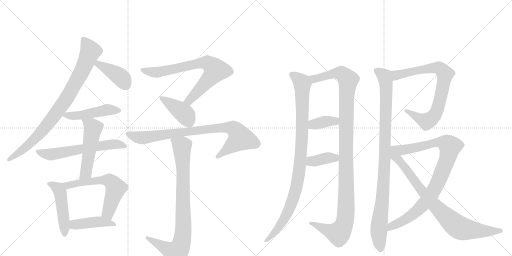
t = 0.00 s
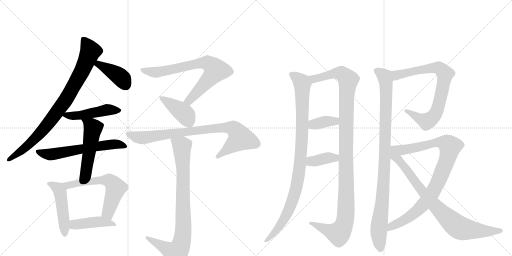
t = 3.23 s
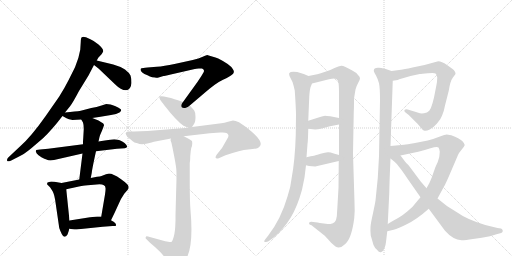
t = 6.46 s
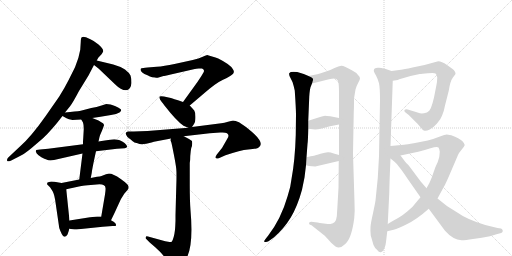
t = 9.69 s
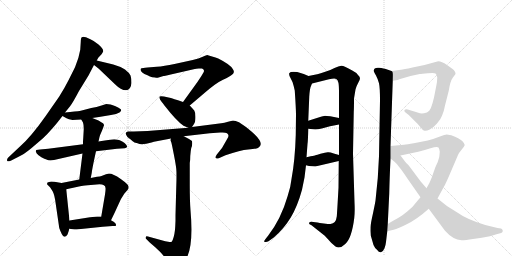
t = 12.92 s
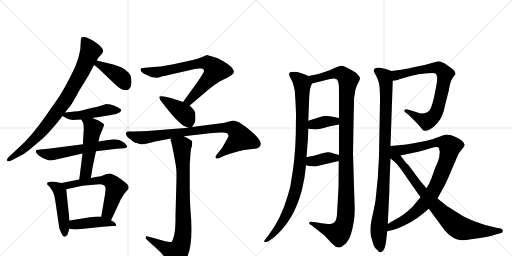
t = 16.15 s

The animated SVG that drew these frames (rendered in a browser with its animation timeline set to each time). Animation: 20 CSS @keyframes rules; one cycle of 16.15 s.

<svg version="1.1" viewBox="0 0 2048 1024" xmlns="http://www.w3.org/2000/svg">
  <g stroke="lightgray" stroke-dasharray="1,1" stroke-width="1" transform="scale(4, 4)">
    <line x1="0" y1="0" x2="256" y2="256"></line>
    <line x1="256" y1="0" x2="0" y2="256"></line>
    <line x1="128" y1="0" x2="128" y2="256"></line>
    <line x1="0" y1="128" x2="256" y2="128"></line>
    <line x1="256" y1="0" x2="512" y2="256"></line>
    <line x1="512" y1="0" x2="256" y2="256"></line>
    <line x1="384" y1="0" x2="384" y2="256"></line>
    <line x1="256" y1="128" x2="512" y2="128"></line>
  </g>
<g transform="scale(1, -1) translate(0, -850)">
   <style type="text/css">
    @keyframes keyframes0 {
      from {
       stroke: black;
       stroke-dashoffset: 865;
       stroke-width: 128;
       }
       74% {
       animation-timing-function: step-end;
       stroke: black;
       stroke-dashoffset: 0;
       stroke-width: 128;
       }
       to {
       stroke: black;
       stroke-width: 1024;
       }
       }
       #make-me-a-hanzi-animation-0 {
         animation: keyframes0 0.953939s both;
         animation-delay: 0.000000s;
         animation-timing-function: linear;
       }
    @keyframes keyframes1 {
      from {
       stroke: black;
       stroke-dashoffset: 408;
       stroke-width: 128;
       }
       57% {
       animation-timing-function: step-end;
       stroke: black;
       stroke-dashoffset: 0;
       stroke-width: 128;
       }
       to {
       stroke: black;
       stroke-width: 1024;
       }
       }
       #make-me-a-hanzi-animation-1 {
         animation: keyframes1 0.582031s both;
         animation-delay: 0.953939s;
         animation-timing-function: linear;
       }
    @keyframes keyframes2 {
      from {
       stroke: black;
       stroke-dashoffset: 475;
       stroke-width: 128;
       }
       61% {
       animation-timing-function: step-end;
       stroke: black;
       stroke-dashoffset: 0;
       stroke-width: 128;
       }
       to {
       stroke: black;
       stroke-width: 1024;
       }
       }
       #make-me-a-hanzi-animation-2 {
         animation: keyframes2 0.636556s both;
         animation-delay: 1.535970s;
         animation-timing-function: linear;
       }
    @keyframes keyframes3 {
      from {
       stroke: black;
       stroke-dashoffset: 610;
       stroke-width: 128;
       }
       67% {
       animation-timing-function: step-end;
       stroke: black;
       stroke-dashoffset: 0;
       stroke-width: 128;
       }
       to {
       stroke: black;
       stroke-width: 1024;
       }
       }
       #make-me-a-hanzi-animation-3 {
         animation: keyframes3 0.746419s both;
         animation-delay: 2.172526s;
         animation-timing-function: linear;
       }
    @keyframes keyframes4 {
      from {
       stroke: black;
       stroke-dashoffset: 515;
       stroke-width: 128;
       }
       63% {
       animation-timing-function: step-end;
       stroke: black;
       stroke-dashoffset: 0;
       stroke-width: 128;
       }
       to {
       stroke: black;
       stroke-width: 1024;
       }
       }
       #make-me-a-hanzi-animation-4 {
         animation: keyframes4 0.669108s both;
         animation-delay: 2.918945s;
         animation-timing-function: linear;
       }
    @keyframes keyframes5 {
      from {
       stroke: black;
       stroke-dashoffset: 483;
       stroke-width: 128;
       }
       61% {
       animation-timing-function: step-end;
       stroke: black;
       stroke-dashoffset: 0;
       stroke-width: 128;
       }
       to {
       stroke: black;
       stroke-width: 1024;
       }
       }
       #make-me-a-hanzi-animation-5 {
         animation: keyframes5 0.643066s both;
         animation-delay: 3.588053s;
         animation-timing-function: linear;
       }
    @keyframes keyframes6 {
      from {
       stroke: black;
       stroke-dashoffset: 607;
       stroke-width: 128;
       }
       66% {
       animation-timing-function: step-end;
       stroke: black;
       stroke-dashoffset: 0;
       stroke-width: 128;
       }
       to {
       stroke: black;
       stroke-width: 1024;
       }
       }
       #make-me-a-hanzi-animation-6 {
         animation: keyframes6 0.743978s both;
         animation-delay: 4.231120s;
         animation-timing-function: linear;
       }
    @keyframes keyframes7 {
      from {
       stroke: black;
       stroke-dashoffset: 434;
       stroke-width: 128;
       }
       59% {
       animation-timing-function: step-end;
       stroke: black;
       stroke-dashoffset: 0;
       stroke-width: 128;
       }
       to {
       stroke: black;
       stroke-width: 1024;
       }
       }
       #make-me-a-hanzi-animation-7 {
         animation: keyframes7 0.603190s both;
         animation-delay: 4.975098s;
         animation-timing-function: linear;
       }
    @keyframes keyframes8 {
      from {
       stroke: black;
       stroke-dashoffset: 739;
       stroke-width: 128;
       }
       71% {
       animation-timing-function: step-end;
       stroke: black;
       stroke-dashoffset: 0;
       stroke-width: 128;
       }
       to {
       stroke: black;
       stroke-width: 1024;
       }
       }
       #make-me-a-hanzi-animation-8 {
         animation: keyframes8 0.851400s both;
         animation-delay: 5.578288s;
         animation-timing-function: linear;
       }
    @keyframes keyframes9 {
      from {
       stroke: black;
       stroke-dashoffset: 412;
       stroke-width: 128;
       }
       57% {
       animation-timing-function: step-end;
       stroke: black;
       stroke-dashoffset: 0;
       stroke-width: 128;
       }
       to {
       stroke: black;
       stroke-width: 1024;
       }
       }
       #make-me-a-hanzi-animation-9 {
         animation: keyframes9 0.585286s both;
         animation-delay: 6.429688s;
         animation-timing-function: linear;
       }
    @keyframes keyframes10 {
      from {
       stroke: black;
       stroke-dashoffset: 849;
       stroke-width: 128;
       }
       73% {
       animation-timing-function: step-end;
       stroke: black;
       stroke-dashoffset: 0;
       stroke-width: 128;
       }
       to {
       stroke: black;
       stroke-width: 1024;
       }
       }
       #make-me-a-hanzi-animation-10 {
         animation: keyframes10 0.940918s both;
         animation-delay: 7.014974s;
         animation-timing-function: linear;
       }
    @keyframes keyframes11 {
      from {
       stroke: black;
       stroke-dashoffset: 861;
       stroke-width: 128;
       }
       74% {
       animation-timing-function: step-end;
       stroke: black;
       stroke-dashoffset: 0;
       stroke-width: 128;
       }
       to {
       stroke: black;
       stroke-width: 1024;
       }
       }
       #make-me-a-hanzi-animation-11 {
         animation: keyframes11 0.950684s both;
         animation-delay: 7.955892s;
         animation-timing-function: linear;
       }
    @keyframes keyframes12 {
      from {
       stroke: black;
       stroke-dashoffset: 979;
       stroke-width: 128;
       }
       76% {
       animation-timing-function: step-end;
       stroke: black;
       stroke-dashoffset: 0;
       stroke-width: 128;
       }
       to {
       stroke: black;
       stroke-width: 1024;
       }
       }
       #make-me-a-hanzi-animation-12 {
         animation: keyframes12 1.046712s both;
         animation-delay: 8.906576s;
         animation-timing-function: linear;
       }
    @keyframes keyframes13 {
      from {
       stroke: black;
       stroke-dashoffset: 1159;
       stroke-width: 128;
       }
       79% {
       animation-timing-function: step-end;
       stroke: black;
       stroke-dashoffset: 0;
       stroke-width: 128;
       }
       to {
       stroke: black;
       stroke-width: 1024;
       }
       }
       #make-me-a-hanzi-animation-13 {
         animation: keyframes13 1.193197s both;
         animation-delay: 9.953288s;
         animation-timing-function: linear;
       }
    @keyframes keyframes14 {
      from {
       stroke: black;
       stroke-dashoffset: 372;
       stroke-width: 128;
       }
       55% {
       animation-timing-function: step-end;
       stroke: black;
       stroke-dashoffset: 0;
       stroke-width: 128;
       }
       to {
       stroke: black;
       stroke-width: 1024;
       }
       }
       #make-me-a-hanzi-animation-14 {
         animation: keyframes14 0.552734s both;
         animation-delay: 11.146484s;
         animation-timing-function: linear;
       }
    @keyframes keyframes15 {
      from {
       stroke: black;
       stroke-dashoffset: 380;
       stroke-width: 128;
       }
       55% {
       animation-timing-function: step-end;
       stroke: black;
       stroke-dashoffset: 0;
       stroke-width: 128;
       }
       to {
       stroke: black;
       stroke-width: 1024;
       }
       }
       #make-me-a-hanzi-animation-15 {
         animation: keyframes15 0.559245s both;
         animation-delay: 11.699219s;
         animation-timing-function: linear;
       }
    @keyframes keyframes16 {
      from {
       stroke: black;
       stroke-dashoffset: 989;
       stroke-width: 128;
       }
       76% {
       animation-timing-function: step-end;
       stroke: black;
       stroke-dashoffset: 0;
       stroke-width: 128;
       }
       to {
       stroke: black;
       stroke-width: 1024;
       }
       }
       #make-me-a-hanzi-animation-16 {
         animation: keyframes16 1.054850s both;
         animation-delay: 12.258464s;
         animation-timing-function: linear;
       }
    @keyframes keyframes17 {
      from {
       stroke: black;
       stroke-dashoffset: 784;
       stroke-width: 128;
       }
       72% {
       animation-timing-function: step-end;
       stroke: black;
       stroke-dashoffset: 0;
       stroke-width: 128;
       }
       to {
       stroke: black;
       stroke-width: 1024;
       }
       }
       #make-me-a-hanzi-animation-17 {
         animation: keyframes17 0.888021s both;
         animation-delay: 13.313314s;
         animation-timing-function: linear;
       }
    @keyframes keyframes18 {
      from {
       stroke: black;
       stroke-dashoffset: 929;
       stroke-width: 128;
       }
       75% {
       animation-timing-function: step-end;
       stroke: black;
       stroke-dashoffset: 0;
       stroke-width: 128;
       }
       to {
       stroke: black;
       stroke-width: 1024;
       }
       }
       #make-me-a-hanzi-animation-18 {
         animation: keyframes18 1.006022s both;
         animation-delay: 14.201335s;
         animation-timing-function: linear;
       }
    @keyframes keyframes19 {
      from {
       stroke: black;
       stroke-dashoffset: 846;
       stroke-width: 128;
       }
       73% {
       animation-timing-function: step-end;
       stroke: black;
       stroke-dashoffset: 0;
       stroke-width: 128;
       }
       to {
       stroke: black;
       stroke-width: 1024;
       }
       }
       #make-me-a-hanzi-animation-19 {
         animation: keyframes19 0.938477s both;
         animation-delay: 15.207357s;
         animation-timing-function: linear;
       }
</style>
<path d="M 337 702 L 335 703 Q 329 703 325 699 Q 323 691 323 682 L 321 651 Q 316 619 300 581 L 274 529 Q 259 499 237 464 L 182 385 Q 124 303 82 266 L 33 220 Q 26 213 29 206 Q 31 203 43 207 L 80 226 Q 93 231 124 256 L 172 297 Q 208 331 250 386 L 260 400 L 281 426 Q 291 439 316 486 L 354 548 L 376 590 L 387 608 L 393 619 L 407 634 Q 411 640 413 645 Q 413 657 394 672.5 Q 375 688 361.5 693.5 Q 348 699 344 701 L 337 702 Z" fill="lightgray"></path> 
<path d="M 376 590 L 394 576 L 460 513 Q 484 489 504 489 Q 523 489 526 518 Q 526 537 522 548 Q 517 559 500 572 Q 482 584 453 592 L 387 608 C 358 615 352 608 376 590 Z" fill="lightgray"></path> 
<path d="M 250 386 L 266 377 Q 274 372 290 370 L 325 372 L 369 378 L 396 382 L 444 390 Q 467 393 478 400 Q 488 407 483 413 Q 477 418 460 426 Q 442 434 425 434 L 406 428 Q 387 422 365 418 L 323 407 Q 304 404 260 400 C 230 397 230 397 250 386 Z" fill="lightgray"></path> 
<path d="M 332 273 L 193 255 L 160 252 L 145 250 Q 143 248 143 244 L 147 236 Q 152 229 165.5 221 Q 179 213 186 212 Q 196 206 216 210 L 330 236 L 384 245 L 468 255 L 499 257 Q 506 258 508 262 Q 510 266 504 272 Q 500 279 489 284.5 Q 478 290 471 291 L 457 293 L 440 291 Q 436 291 394 284 L 332 273 Z" fill="lightgray"></path> 
<path d="M 325 372 L 332 360 Q 335 352 335 333 L 333 298 Q 332 290 332 273 L 330 236 L 317 132 C 313 102 357 109 363 138 L 367 159 Q 368 172 384 245 L 394 284 L 398 302 Q 400 310 407 325 L 413 340 Q 413 342 416 348 Q 416 354 412 357 Q 407 360 394 368 L 369 378 C 341 389 310 398 325 372 Z" fill="lightgray"></path> 
<path d="M 246 118 L 218 123 Q 215 124 205 124 Q 195 123 190 120 L 188 114 Q 188 113 192 109 L 200 101 Q 204 96 211 84 Q 218 72 223 34 L 237 -62 Q 247 -91 255 -96 Q 262 -100 270 -88 Q 276 -72 277 -65 L 278 -32 L 265 93 C 263 115 263 115 246 118 Z" fill="lightgray"></path> 
<path d="M 317 132 L 246 118 C 217 112 236 87 265 93 L 325 106 Q 326 106 351 109 Q 375 112 398 113 Q 421 113 422 98 Q 423 93 420 72 L 405 -16 C 400 -46 431 -58 444 -31 L 460 2 Q 480 46 484 54 L 497 75 L 510 90 Q 516 97 514 104 Q 514 112 483 134 Q 452 156 436 156 L 424 153 L 406 146 Q 401 144 388 143 L 363 138 L 317 132 Z" fill="lightgray"></path> 
<path d="M 277 -65 L 298 -68 L 307 -68 L 314 -67 L 411 -57 L 450 -54 Q 462 -54 464 -53 Q 465 -51 463 -45 L 456 -38 L 444 -31 L 405 -16 L 389 -16 Q 384 -16 360 -19 L 278 -32 C 248 -37 247 -61 277 -65 Z" fill="lightgray"></path> 
<path d="M 759 428 L 812 473 Q 863 518 892 531 Q 921 544 929 552 Q 941 561 931 574 Q 921 592 873 616 L 862 620 Q 831 630 829 630 Q 826 630 811 623 Q 796 615 771 610 L 698 594 Q 656 585 627 583 L 590 580 Q 569 578 566 577 Q 562 576 562 572 Q 562 567 569 560 Q 576 553 590 549 Q 600 544 609 541 L 621 540 L 623 539 L 631 539 L 654 546 Q 655 546 683 552 L 779 574 L 780 574 Q 783 575 795 576 Q 806 577 808 576 Q 819 571 815 562 Q 810 552 789 521 L 732 442 C 714 418 736 409 759 428 Z" fill="lightgray"></path> 
<path d="M 768 342 L 776 354 Q 782 362 782 382 Q 782 401 777 408 Q 772 414 759 428 L 732 442 L 712 449 Q 681 459 674 460 L 656 464 Q 641 467 639 464 Q 636 461 639 455 Q 641 449 643 448 Q 644 446 657 429 Q 707 365 734 347 Q 748 341 753 339 C 763 335 763 335 768 342 Z" fill="lightgray"></path> 
<path d="M 575 274 L 585 275 L 606 280 Q 618 284 621 284 L 684 296 L 735 305 L 839 317 L 881 320 Q 914 323 914 307 Q 914 302 908 293 L 888 258 L 868 233 Q 861 224 862.5 219 Q 864 214 875 217 L 902 229 Q 962 251 992.5 252.5 Q 1023 254 1032 258 Q 1063 274 1007 323 Q 985 343 956 361 Q 941 368 932 368 L 912 363 Q 897 358 885 357 L 768 342 L 753 339 L 590 326 L 535 324 L 512 324 Q 505 322 504 319 Q 501 319 505 310.5 Q 509 302 516 297.5 Q 523 293 529.5 286.5 Q 536 280 550 277 Q 557 273 569 273 L 575 274 Z" fill="lightgray"></path> 
<path d="M 684 296 L 682 290 Q 682 288 685 281 Q 687 275 695 234 Q 703 193 705 175 Q 707 156 705 101 L 702 -10 L 702 -33 L 701 -55 L 700 -69 Q 696 -103 687 -117 Q 681 -119 678 -118 L 661 -115 L 592 -96 Q 583 -94 583 -99 Q 581 -104 585 -106 L 600 -121 Q 621 -138 641 -158 Q 659 -178 667 -190 L 684 -214 Q 689 -220 694 -220 Q 697 -222 710 -218 Q 723 -213 738 -195 Q 776 -148 762 9 Q 759 48 759 110 L 759 198 Q 761 206 761 226 L 763 246 L 765 258 Q 771 271 768 286 Q 765 289 756 294 L 735 305 C 708 319 681 326 684 296 Z" fill="lightgray"></path> 
<path d="M 1234 546 L 1215 554 L 1189 562 Q 1161 565 1158 558 Q 1155 558 1158 546 L 1170 522 Q 1174 510 1179 488 Q 1184 414 1184 392 L 1183 310 Q 1180 209 1166 134 Q 1163 102 1150 64 Q 1124 -26 1073 -92 L 1062 -106 Q 1055 -115 1057 -117 Q 1065 -120 1074 -115 L 1095 -100 Q 1135 -66 1163 -20 Q 1190 25 1208 91 L 1218 140 L 1224 189 L 1226 221 L 1230 274 Q 1232 286 1233 335 L 1233 367 L 1237 463 Q 1239 496 1244 506 L 1248 516 C 1255 537 1255 537 1234 546 Z" fill="lightgray"></path> 
<path d="M 1418 41 L 1412 236 L 1415 402 Q 1416 418 1416 456 L 1422 492 Q 1427 509 1434 521 Q 1440 532 1440 537 Q 1440 542 1432 550 Q 1427 559 1409 568 Q 1375 588 1365 587 Q 1355 586 1338 578 Q 1320 569 1307 565 L 1286 558 Q 1278 555 1234 546 C 1205 540 1219 509 1248 516 L 1316 533 Q 1340 538 1345 534 Q 1352 530 1354 518 Q 1356 505 1356 478 L 1356 378 L 1356 352 L 1356 230 L 1355 206 L 1354 99 Q 1348 -9 1347 -16 Q 1344 -44 1322 -46 Q 1314 -46 1295 -44 Q 1276 -42 1270 -40 L 1253 -38 Q 1245 -36 1240 -38 Q 1237 -38 1237 -42 Q 1233 -47 1246 -51 L 1299 -93 L 1312 -107 Q 1322 -120 1342 -136 Q 1360 -147 1381 -126 Q 1407 -103 1417 -22 Q 1420 4 1418 41 Z" fill="lightgray"></path> 
<path d="M 1233 335 L 1261 332 Q 1270 332 1287 336 L 1320 345 L 1356 352 C 1385 358 1385 372 1356 378 L 1321 385 Q 1305 387 1300 387 Q 1295 386 1274 380 L 1233 367 C 1204 358 1203 338 1233 335 Z" fill="lightgray"></path> 
<path d="M 1224 189 L 1236 186 L 1261 184 L 1355 206 C 1384 213 1385 222 1356 230 L 1335 236 Q 1319 242 1311 241 Q 1302 240 1282 235 L 1270 231 Q 1264 229 1226 221 C 1197 215 1195 196 1224 189 Z" fill="lightgray"></path> 
<path d="M 1566 566 L 1543 574 Q 1537 576 1516 579 Q 1495 581 1495 566 Q 1497 560 1504 548 Q 1511 535 1516 517 Q 1520 499 1520 448 L 1516 225 L 1511 137 L 1502 48 Q 1501 40 1492 -3 Q 1482 -47 1482 -59 Q 1481 -71 1483 -92 L 1494 -130 Q 1498 -141 1509 -150 Q 1516 -161 1524 -159 Q 1532 -157 1538 -143 Q 1543 -129 1544 -118 L 1549 -75 L 1551 -46 L 1557 76 Q 1558 129 1562 216 L 1562 266 L 1571 527 C 1572 557 1572 564 1566 566 Z" fill="lightgray"></path> 
<path d="M 1591 530 L 1597 533 L 1642 546 L 1679 554 Q 1686 554 1712 557 Q 1737 560 1742 556 Q 1747 552 1749 540 Q 1749 525 1745 506 L 1736 460 L 1730 437 Q 1724 415 1717 407 Q 1709 399 1696 397 Q 1682 395 1673 399 Q 1663 403 1644 408 L 1631 412 Q 1622 414 1618 410 Q 1615 406 1622 400 L 1635 390 L 1655 370 Q 1674 352 1683 340 Q 1691 328 1698 327 Q 1705 325 1719 332 Q 1733 339 1748 356 Q 1763 373 1768 387 Q 1776 405 1780 428 L 1795 487 Q 1801 526 1811 539 L 1822 554 Q 1823 564 1809 575 L 1788 590 Q 1766 605 1753 605 L 1698 590 L 1650 580 Q 1613 572 1604 571 L 1566 566 C 1536 562 1541 523 1571 527 L 1591 530 Z" fill="lightgray"></path> 
<path d="M 1750 56 L 1776 104 Q 1780 110 1793 139 L 1832 230 Q 1835 238 1847 252 Q 1858 265 1859 270 Q 1859 275 1849 286 Q 1838 296 1805 309 Q 1790 312 1786 312 Q 1782 312 1757 303 Q 1732 293 1711 288 L 1655 277 Q 1628 272 1616 271 L 1562 266 C 1532 263 1573 222 1602 228 L 1673 243 Q 1694 248 1722 257 Q 1749 266 1754 260 Q 1757 256 1759 243 Q 1759 221 1751 202 Q 1742 183 1740 177 L 1727 140 Q 1719 118 1706 97 L 1682 61 L 1666 42 Q 1652 22 1629 4 Q 1605 -15 1594 -21 Q 1583 -27 1551 -46 C 1525 -61 1520 -81 1549 -75 L 1566 -71 Q 1580 -70 1623 -49 Q 1666 -29 1715 15 L 1750 56 Z" fill="lightgray"></path> 
<path d="M 1715 15 L 1780 -73 Q 1812 -109 1846 -111 Q 1862 -111 1892 -106 L 1927 -101 Q 1963 -95 1986 -87 L 2005 -82 Q 2012 -79 2011 -72 Q 2009 -66 2004 -64 L 1990 -62 L 1941 -50 Q 1866 -27 1826 2 Q 1786 24 1750 56 L 1706 97 L 1682 125 L 1635 188 Q 1622 201 1620 204 L 1602 228 C 1556 290 1508 260 1562 216 L 1578 203 Q 1589 194 1595 184 Q 1600 180 1631 134 L 1682 61 L 1715 15 Z" fill="lightgray"></path> 
      <clipPath id="make-me-a-hanzi-clip-0">
      <path d="M 337 702 L 335 703 Q 329 703 325 699 Q 323 691 323 682 L 321 651 Q 316 619 300 581 L 274 529 Q 259 499 237 464 L 182 385 Q 124 303 82 266 L 33 220 Q 26 213 29 206 Q 31 203 43 207 L 80 226 Q 93 231 124 256 L 172 297 Q 208 331 250 386 L 260 400 L 281 426 Q 291 439 316 486 L 354 548 L 376 590 L 387 608 L 393 619 L 407 634 Q 411 640 413 645 Q 413 657 394 672.5 Q 375 688 361.5 693.5 Q 348 699 344 701 L 337 702 Z" fill="lightgray"></path>
      </clipPath>
      <path clip-path="url(#make-me-a-hanzi-clip-0)" d="M 332 695 L 362 646 L 330 569 L 264 452 L 205 370 L 150 307 L 94 253 L 36 212 " fill="none" id="make-me-a-hanzi-animation-0" stroke-dasharray="737 1474" stroke-linecap="round"></path>

      <clipPath id="make-me-a-hanzi-clip-1">
      <path d="M 376 590 L 394 576 L 460 513 Q 484 489 504 489 Q 523 489 526 518 Q 526 537 522 548 Q 517 559 500 572 Q 482 584 453 592 L 387 608 C 358 615 352 608 376 590 Z" fill="lightgray"></path>
      </clipPath>
      <path clip-path="url(#make-me-a-hanzi-clip-1)" d="M 384 591 L 403 589 L 470 550 L 490 533 L 504 508 " fill="none" id="make-me-a-hanzi-animation-1" stroke-dasharray="280 560" stroke-linecap="round"></path>

      <clipPath id="make-me-a-hanzi-clip-2">
      <path d="M 250 386 L 266 377 Q 274 372 290 370 L 325 372 L 369 378 L 396 382 L 444 390 Q 467 393 478 400 Q 488 407 483 413 Q 477 418 460 426 Q 442 434 425 434 L 406 428 Q 387 422 365 418 L 323 407 Q 304 404 260 400 C 230 397 230 397 250 386 Z" fill="lightgray"></path>
      </clipPath>
      <path clip-path="url(#make-me-a-hanzi-clip-2)" d="M 256 387 L 330 390 L 427 411 L 473 409 " fill="none" id="make-me-a-hanzi-animation-2" stroke-dasharray="347 694" stroke-linecap="round"></path>

      <clipPath id="make-me-a-hanzi-clip-3">
      <path d="M 332 273 L 193 255 L 160 252 L 145 250 Q 143 248 143 244 L 147 236 Q 152 229 165.5 221 Q 179 213 186 212 Q 196 206 216 210 L 330 236 L 384 245 L 468 255 L 499 257 Q 506 258 508 262 Q 510 266 504 272 Q 500 279 489 284.5 Q 478 290 471 291 L 457 293 L 440 291 Q 436 291 394 284 L 332 273 Z" fill="lightgray"></path>
      </clipPath>
      <path clip-path="url(#make-me-a-hanzi-clip-3)" d="M 153 244 L 198 232 L 409 269 L 461 274 L 501 265 " fill="none" id="make-me-a-hanzi-animation-3" stroke-dasharray="482 964" stroke-linecap="round"></path>

      <clipPath id="make-me-a-hanzi-clip-4">
      <path d="M 325 372 L 332 360 Q 335 352 335 333 L 333 298 Q 332 290 332 273 L 330 236 L 317 132 C 313 102 357 109 363 138 L 367 159 Q 368 172 384 245 L 394 284 L 398 302 Q 400 310 407 325 L 413 340 Q 413 342 416 348 Q 416 354 412 357 Q 407 360 394 368 L 369 378 C 341 389 310 398 325 372 Z" fill="lightgray"></path>
      </clipPath>
      <path clip-path="url(#make-me-a-hanzi-clip-4)" d="M 333 369 L 372 337 L 344 159 L 324 139 " fill="none" id="make-me-a-hanzi-animation-4" stroke-dasharray="387 774" stroke-linecap="round"></path>

      <clipPath id="make-me-a-hanzi-clip-5">
      <path d="M 246 118 L 218 123 Q 215 124 205 124 Q 195 123 190 120 L 188 114 Q 188 113 192 109 L 200 101 Q 204 96 211 84 Q 218 72 223 34 L 237 -62 Q 247 -91 255 -96 Q 262 -100 270 -88 Q 276 -72 277 -65 L 278 -32 L 265 93 C 263 115 263 115 246 118 Z" fill="lightgray"></path>
      </clipPath>
      <path clip-path="url(#make-me-a-hanzi-clip-5)" d="M 195 115 L 222 104 L 240 83 L 259 -86 " fill="none" id="make-me-a-hanzi-animation-5" stroke-dasharray="355 710" stroke-linecap="round"></path>

      <clipPath id="make-me-a-hanzi-clip-6">
      <path d="M 317 132 L 246 118 C 217 112 236 87 265 93 L 325 106 Q 326 106 351 109 Q 375 112 398 113 Q 421 113 422 98 Q 423 93 420 72 L 405 -16 C 400 -46 431 -58 444 -31 L 460 2 Q 480 46 484 54 L 497 75 L 510 90 Q 516 97 514 104 Q 514 112 483 134 Q 452 156 436 156 L 424 153 L 406 146 Q 401 144 388 143 L 363 138 L 317 132 Z" fill="lightgray"></path>
      </clipPath>
      <path clip-path="url(#make-me-a-hanzi-clip-6)" d="M 254 114 L 271 109 L 385 128 L 440 126 L 463 98 L 432 2 L 440 -22 " fill="none" id="make-me-a-hanzi-animation-6" stroke-dasharray="479 958" stroke-linecap="round"></path>

      <clipPath id="make-me-a-hanzi-clip-7">
      <path d="M 277 -65 L 298 -68 L 307 -68 L 314 -67 L 411 -57 L 450 -54 Q 462 -54 464 -53 Q 465 -51 463 -45 L 456 -38 L 444 -31 L 405 -16 L 389 -16 Q 384 -16 360 -19 L 278 -32 C 248 -37 247 -61 277 -65 Z" fill="lightgray"></path>
      </clipPath>
      <path clip-path="url(#make-me-a-hanzi-clip-7)" d="M 283 -60 L 302 -48 L 393 -37 L 456 -49 " fill="none" id="make-me-a-hanzi-animation-7" stroke-dasharray="306 612" stroke-linecap="round"></path>

      <clipPath id="make-me-a-hanzi-clip-8">
      <path d="M 759 428 L 812 473 Q 863 518 892 531 Q 921 544 929 552 Q 941 561 931 574 Q 921 592 873 616 L 862 620 Q 831 630 829 630 Q 826 630 811 623 Q 796 615 771 610 L 698 594 Q 656 585 627 583 L 590 580 Q 569 578 566 577 Q 562 576 562 572 Q 562 567 569 560 Q 576 553 590 549 Q 600 544 609 541 L 621 540 L 623 539 L 631 539 L 654 546 Q 655 546 683 552 L 779 574 L 780 574 Q 783 575 795 576 Q 806 577 808 576 Q 819 571 815 562 Q 810 552 789 521 L 732 442 C 714 418 736 409 759 428 Z" fill="lightgray"></path>
      </clipPath>
      <path clip-path="url(#make-me-a-hanzi-clip-8)" d="M 571 570 L 631 561 L 785 594 L 830 598 L 862 569 L 857 560 L 757 448 L 741 444 " fill="none" id="make-me-a-hanzi-animation-8" stroke-dasharray="611 1222" stroke-linecap="round"></path>

      <clipPath id="make-me-a-hanzi-clip-9">
      <path d="M 768 342 L 776 354 Q 782 362 782 382 Q 782 401 777 408 Q 772 414 759 428 L 732 442 L 712 449 Q 681 459 674 460 L 656 464 Q 641 467 639 464 Q 636 461 639 455 Q 641 449 643 448 Q 644 446 657 429 Q 707 365 734 347 Q 748 341 753 339 C 763 335 763 335 768 342 Z" fill="lightgray"></path>
      </clipPath>
      <path clip-path="url(#make-me-a-hanzi-clip-9)" d="M 643 460 L 736 396 L 757 358 " fill="none" id="make-me-a-hanzi-animation-9" stroke-dasharray="284 568" stroke-linecap="round"></path>

      <clipPath id="make-me-a-hanzi-clip-10">
      <path d="M 575 274 L 585 275 L 606 280 Q 618 284 621 284 L 684 296 L 735 305 L 839 317 L 881 320 Q 914 323 914 307 Q 914 302 908 293 L 888 258 L 868 233 Q 861 224 862.5 219 Q 864 214 875 217 L 902 229 Q 962 251 992.5 252.5 Q 1023 254 1032 258 Q 1063 274 1007 323 Q 985 343 956 361 Q 941 368 932 368 L 912 363 Q 897 358 885 357 L 768 342 L 753 339 L 590 326 L 535 324 L 512 324 Q 505 322 504 319 Q 501 319 505 310.5 Q 509 302 516 297.5 Q 523 293 529.5 286.5 Q 536 280 550 277 Q 557 273 569 273 L 575 274 Z" fill="lightgray"></path>
      </clipPath>
      <path clip-path="url(#make-me-a-hanzi-clip-10)" d="M 512 316 L 566 299 L 821 333 L 933 337 L 962 298 L 870 224 " fill="none" id="make-me-a-hanzi-animation-10" stroke-dasharray="721 1442" stroke-linecap="round"></path>

      <clipPath id="make-me-a-hanzi-clip-11">
      <path d="M 684 296 L 682 290 Q 682 288 685 281 Q 687 275 695 234 Q 703 193 705 175 Q 707 156 705 101 L 702 -10 L 702 -33 L 701 -55 L 700 -69 Q 696 -103 687 -117 Q 681 -119 678 -118 L 661 -115 L 592 -96 Q 583 -94 583 -99 Q 581 -104 585 -106 L 600 -121 Q 621 -138 641 -158 Q 659 -178 667 -190 L 684 -214 Q 689 -220 694 -220 Q 697 -222 710 -218 Q 723 -213 738 -195 Q 776 -148 762 9 Q 759 48 759 110 L 759 198 Q 761 206 761 226 L 763 246 L 765 258 Q 771 271 768 286 Q 765 289 756 294 L 735 305 C 708 319 681 326 684 296 Z" fill="lightgray"></path>
      </clipPath>
      <path clip-path="url(#make-me-a-hanzi-clip-11)" d="M 692 290 L 722 270 L 728 258 L 734 -67 L 727 -116 L 720 -140 L 704 -161 L 589 -101 " fill="none" id="make-me-a-hanzi-animation-11" stroke-dasharray="733 1466" stroke-linecap="round"></path>

      <clipPath id="make-me-a-hanzi-clip-12">
      <path d="M 1234 546 L 1215 554 L 1189 562 Q 1161 565 1158 558 Q 1155 558 1158 546 L 1170 522 Q 1174 510 1179 488 Q 1184 414 1184 392 L 1183 310 Q 1180 209 1166 134 Q 1163 102 1150 64 Q 1124 -26 1073 -92 L 1062 -106 Q 1055 -115 1057 -117 Q 1065 -120 1074 -115 L 1095 -100 Q 1135 -66 1163 -20 Q 1190 25 1208 91 L 1218 140 L 1224 189 L 1226 221 L 1230 274 Q 1232 286 1233 335 L 1233 367 L 1237 463 Q 1239 496 1244 506 L 1248 516 C 1255 537 1255 537 1234 546 Z" fill="lightgray"></path>
      </clipPath>
      <path clip-path="url(#make-me-a-hanzi-clip-12)" d="M 1167 552 L 1189 538 L 1209 512 L 1209 325 L 1196 161 L 1179 74 L 1149 -4 L 1103 -76 L 1062 -113 " fill="none" id="make-me-a-hanzi-animation-12" stroke-dasharray="851 1702" stroke-linecap="round"></path>

      <clipPath id="make-me-a-hanzi-clip-13">
      <path d="M 1418 41 L 1412 236 L 1415 402 Q 1416 418 1416 456 L 1422 492 Q 1427 509 1434 521 Q 1440 532 1440 537 Q 1440 542 1432 550 Q 1427 559 1409 568 Q 1375 588 1365 587 Q 1355 586 1338 578 Q 1320 569 1307 565 L 1286 558 Q 1278 555 1234 546 C 1205 540 1219 509 1248 516 L 1316 533 Q 1340 538 1345 534 Q 1352 530 1354 518 Q 1356 505 1356 478 L 1356 378 L 1356 352 L 1356 230 L 1355 206 L 1354 99 Q 1348 -9 1347 -16 Q 1344 -44 1322 -46 Q 1314 -46 1295 -44 Q 1276 -42 1270 -40 L 1253 -38 Q 1245 -36 1240 -38 Q 1237 -38 1237 -42 Q 1233 -47 1246 -51 L 1299 -93 L 1312 -107 Q 1322 -120 1342 -136 Q 1360 -147 1381 -126 Q 1407 -103 1417 -22 Q 1420 4 1418 41 Z" fill="lightgray"></path>
      </clipPath>
      <path clip-path="url(#make-me-a-hanzi-clip-13)" d="M 1245 545 L 1257 535 L 1355 558 L 1371 553 L 1393 530 L 1385 414 L 1385 31 L 1377 -47 L 1354 -84 L 1244 -44 " fill="none" id="make-me-a-hanzi-animation-13" stroke-dasharray="1031 2062" stroke-linecap="round"></path>

      <clipPath id="make-me-a-hanzi-clip-14">
      <path d="M 1233 335 L 1261 332 Q 1270 332 1287 336 L 1320 345 L 1356 352 C 1385 358 1385 372 1356 378 L 1321 385 Q 1305 387 1300 387 Q 1295 386 1274 380 L 1233 367 C 1204 358 1203 338 1233 335 Z" fill="lightgray"></path>
      </clipPath>
      <path clip-path="url(#make-me-a-hanzi-clip-14)" d="M 1241 340 L 1260 354 L 1302 364 L 1340 365 L 1349 372 " fill="none" id="make-me-a-hanzi-animation-14" stroke-dasharray="244 488" stroke-linecap="round"></path>

      <clipPath id="make-me-a-hanzi-clip-15">
      <path d="M 1224 189 L 1236 186 L 1261 184 L 1355 206 C 1384 213 1385 222 1356 230 L 1335 236 Q 1319 242 1311 241 Q 1302 240 1282 235 L 1270 231 Q 1264 229 1226 221 C 1197 215 1195 196 1224 189 Z" fill="lightgray"></path>
      </clipPath>
      <path clip-path="url(#make-me-a-hanzi-clip-15)" d="M 1232 194 L 1244 204 L 1314 219 L 1340 218 L 1349 224 " fill="none" id="make-me-a-hanzi-animation-15" stroke-dasharray="252 504" stroke-linecap="round"></path>

      <clipPath id="make-me-a-hanzi-clip-16">
      <path d="M 1566 566 L 1543 574 Q 1537 576 1516 579 Q 1495 581 1495 566 Q 1497 560 1504 548 Q 1511 535 1516 517 Q 1520 499 1520 448 L 1516 225 L 1511 137 L 1502 48 Q 1501 40 1492 -3 Q 1482 -47 1482 -59 Q 1481 -71 1483 -92 L 1494 -130 Q 1498 -141 1509 -150 Q 1516 -161 1524 -159 Q 1532 -157 1538 -143 Q 1543 -129 1544 -118 L 1549 -75 L 1551 -46 L 1557 76 Q 1558 129 1562 216 L 1562 266 L 1571 527 C 1572 557 1572 564 1566 566 Z" fill="lightgray"></path>
      </clipPath>
      <path clip-path="url(#make-me-a-hanzi-clip-16)" d="M 1507 567 L 1539 543 L 1545 489 L 1539 208 L 1529 39 L 1515 -72 L 1522 -148 " fill="none" id="make-me-a-hanzi-animation-16" stroke-dasharray="861 1722" stroke-linecap="round"></path>

      <clipPath id="make-me-a-hanzi-clip-17">
      <path d="M 1591 530 L 1597 533 L 1642 546 L 1679 554 Q 1686 554 1712 557 Q 1737 560 1742 556 Q 1747 552 1749 540 Q 1749 525 1745 506 L 1736 460 L 1730 437 Q 1724 415 1717 407 Q 1709 399 1696 397 Q 1682 395 1673 399 Q 1663 403 1644 408 L 1631 412 Q 1622 414 1618 410 Q 1615 406 1622 400 L 1635 390 L 1655 370 Q 1674 352 1683 340 Q 1691 328 1698 327 Q 1705 325 1719 332 Q 1733 339 1748 356 Q 1763 373 1768 387 Q 1776 405 1780 428 L 1795 487 Q 1801 526 1811 539 L 1822 554 Q 1823 564 1809 575 L 1788 590 Q 1766 605 1753 605 L 1698 590 L 1650 580 Q 1613 572 1604 571 L 1566 566 C 1536 562 1541 523 1571 527 L 1591 530 Z" fill="lightgray"></path>
      </clipPath>
      <path clip-path="url(#make-me-a-hanzi-clip-17)" d="M 1575 534 L 1587 550 L 1742 579 L 1768 570 L 1780 552 L 1750 414 L 1737 387 L 1721 372 L 1705 365 L 1625 407 " fill="none" id="make-me-a-hanzi-animation-17" stroke-dasharray="656 1312" stroke-linecap="round"></path>

      <clipPath id="make-me-a-hanzi-clip-18">
      <path d="M 1750 56 L 1776 104 Q 1780 110 1793 139 L 1832 230 Q 1835 238 1847 252 Q 1858 265 1859 270 Q 1859 275 1849 286 Q 1838 296 1805 309 Q 1790 312 1786 312 Q 1782 312 1757 303 Q 1732 293 1711 288 L 1655 277 Q 1628 272 1616 271 L 1562 266 C 1532 263 1573 222 1602 228 L 1673 243 Q 1694 248 1722 257 Q 1749 266 1754 260 Q 1757 256 1759 243 Q 1759 221 1751 202 Q 1742 183 1740 177 L 1727 140 Q 1719 118 1706 97 L 1682 61 L 1666 42 Q 1652 22 1629 4 Q 1605 -15 1594 -21 Q 1583 -27 1551 -46 C 1525 -61 1520 -81 1549 -75 L 1566 -71 Q 1580 -70 1623 -49 Q 1666 -29 1715 15 L 1750 56 Z" fill="lightgray"></path>
      </clipPath>
      <path clip-path="url(#make-me-a-hanzi-clip-18)" d="M 1569 263 L 1619 251 L 1759 281 L 1776 280 L 1800 263 L 1788 210 L 1762 143 L 1724 70 L 1660 0 L 1606 -38 L 1566 -54 L 1552 -68 " fill="none" id="make-me-a-hanzi-animation-18" stroke-dasharray="801 1602" stroke-linecap="round"></path>

      <clipPath id="make-me-a-hanzi-clip-19">
      <path d="M 1715 15 L 1780 -73 Q 1812 -109 1846 -111 Q 1862 -111 1892 -106 L 1927 -101 Q 1963 -95 1986 -87 L 2005 -82 Q 2012 -79 2011 -72 Q 2009 -66 2004 -64 L 1990 -62 L 1941 -50 Q 1866 -27 1826 2 Q 1786 24 1750 56 L 1706 97 L 1682 125 L 1635 188 Q 1622 201 1620 204 L 1602 228 C 1556 290 1508 260 1562 216 L 1578 203 Q 1589 194 1595 184 Q 1600 180 1631 134 L 1682 61 L 1715 15 Z" fill="lightgray"></path>
      </clipPath>
      <path clip-path="url(#make-me-a-hanzi-clip-19)" d="M 1566 260 L 1579 225 L 1619 182 L 1713 57 L 1828 -55 L 1850 -65 L 1931 -75 L 2002 -73 " fill="none" id="make-me-a-hanzi-animation-19" stroke-dasharray="718 1436" stroke-linecap="round"></path>

</g>
</svg>
